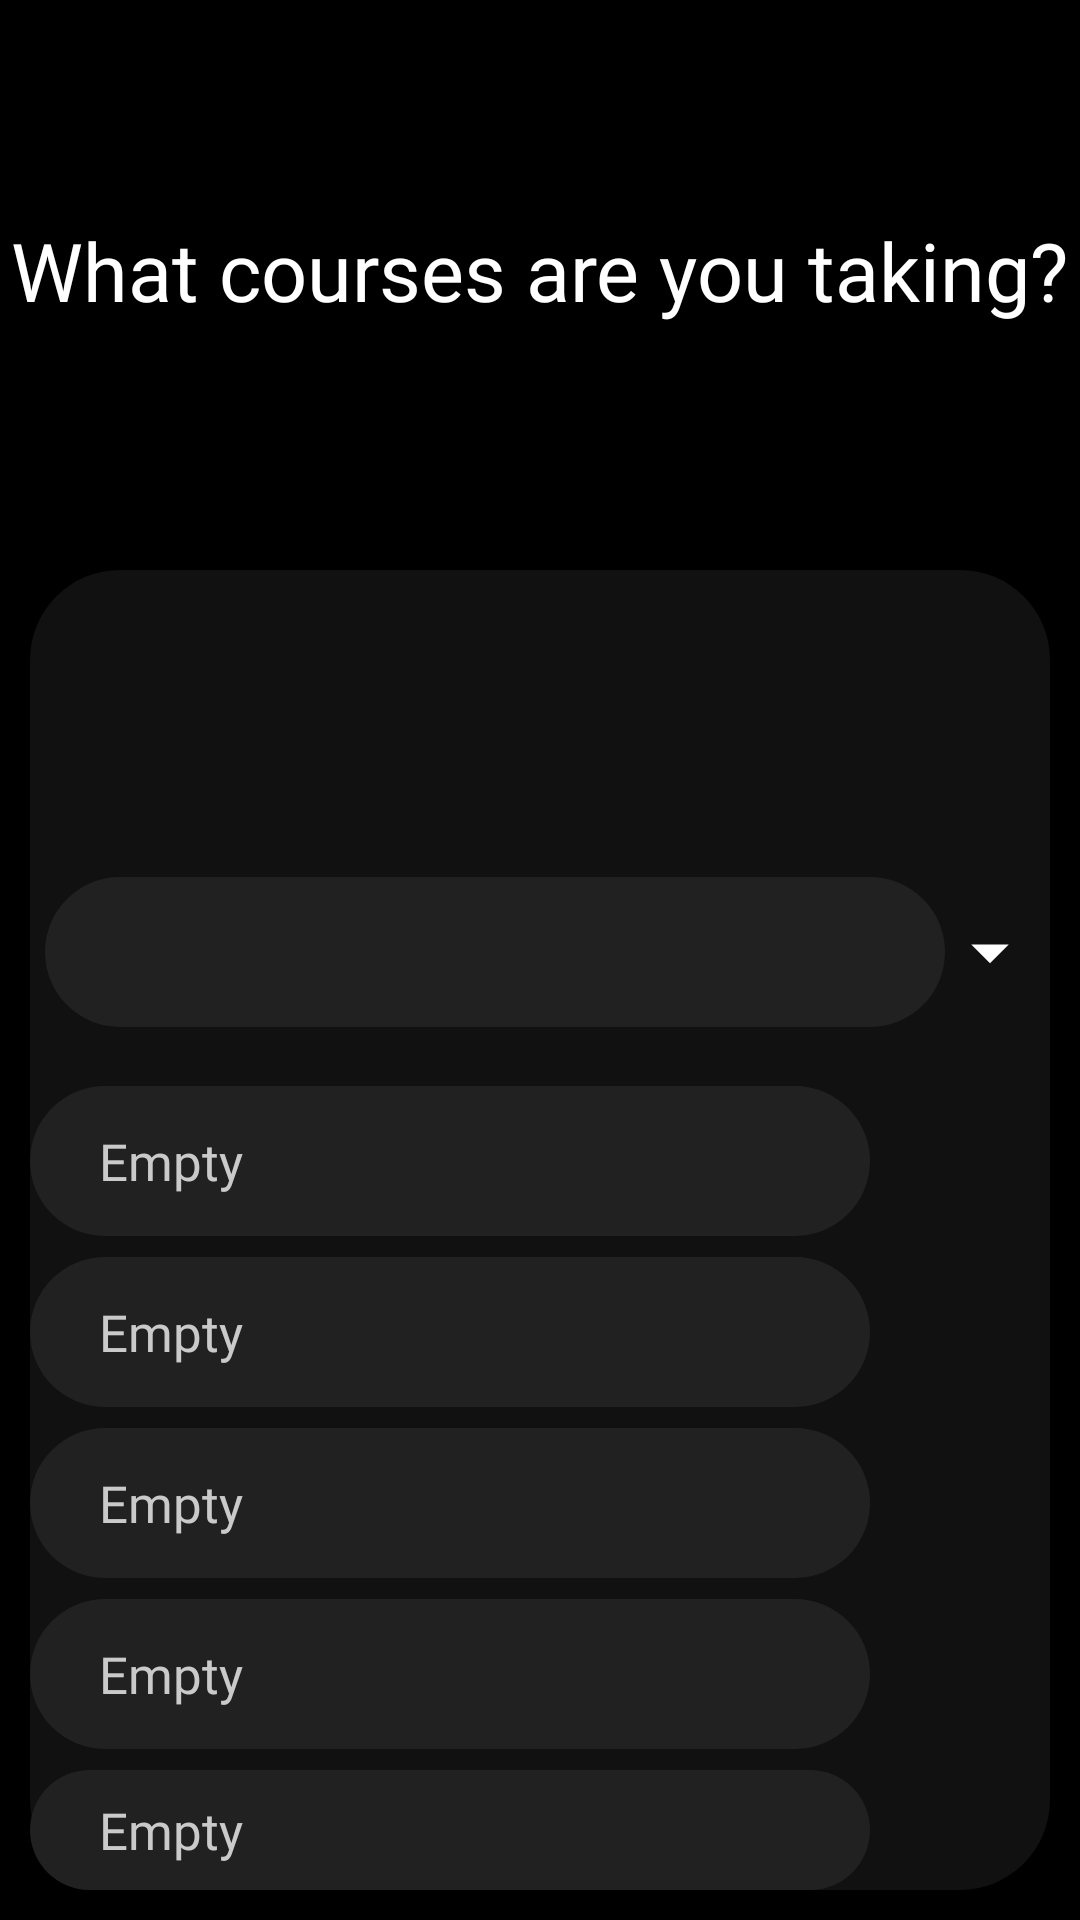

The Android layout XML behind this screen, and the referenced resources:
<!-- AndroidManifest.xml: application theme Theme.Examcram -->
<!-- res/layout/select_courses.xml -->
<?xml version="1.0" encoding="utf-8"?>
<LinearLayout xmlns:android="http://schemas.android.com/apk/res/android"
    xmlns:tools="http://schemas.android.com/tools"
    android:layout_width="match_parent"
    android:layout_height="match_parent"
    android:background="@color/black"
    android:weightSum="4"
    android:orientation="vertical"
    tools:context=".SelectCourses">

    <RelativeLayout
        android:layout_width="match_parent"
        android:layout_height="200dp"
        android:layout_weight="1">


        <TextView
            android:id="@+id/title"
            android:layout_width="wrap_content"
            android:layout_height="wrap_content"
            android:layout_centerInParent="true"
            android:fontFamily="@font/fullbold"
            android:text="What courses are you taking?"
            android:textColor="@color/white"
            android:textSize="27dp"></TextView>

    </RelativeLayout>

    <RelativeLayout
        android:layout_width="match_parent"
        android:layout_height="500dp"
        android:layout_weight="3"
        android:layout_margin="10dp"
        android:background="@drawable/roundedbackground2">

        <LinearLayout
            android:id="@+id/errorMessagesLayout"
            android:layout_width="match_parent"
            android:layout_height="50dp"
            android:layout_alignParentTop="true"
            android:layout_marginTop="20dp"
            android:layout_marginBottom="10dp"
            android:gravity="center"
            android:visibility="invisible">

            <ImageView
                android:layout_width="20dp"
                android:layout_height="20dp"
                android:src="@drawable/ic_baseline_error_24"></ImageView>

            <TextView
                android:id="@+id/errorMessages"
                android:layout_width="wrap_content"
                android:layout_height="50dp"
                android:layout_above="@+id/firstNameSignUp"
                android:layout_marginLeft="5dp"
                android:fontFamily="@font/semibold"
                android:gravity="center_vertical"
                android:text="Sign up"
                android:textColor="@color/white"
                android:textSize="15sp"></TextView>
        </LinearLayout>

        <LinearLayout
            android:id="@+id/country_layout"
            android:layout_width="match_parent"
            android:layout_height="75dp"
            android:layout_below="@id/errorMessagesLayout"
            android:layout_marginTop="10dp"
            android:gravity="center">

            <Spinner
                android:id="@+id/courses_select"
                android:layout_width="300dp"
                android:layout_height="50dp"
                android:background="@drawable/roundedbutton"
                android:popupBackground="@drawable/roundedbutton"
                android:popupElevation="10dp"></Spinner>

            <ImageView
                android:layout_width="wrap_content"
                android:layout_height="wrap_content"
                android:src="@drawable/ic_baseline_arrow_drop_down_24"></ImageView>


        </LinearLayout>

        <LinearLayout
            android:id="@+id/course1"
            android:layout_width="300dp"
            android:layout_height="50dp"
            android:layout_below="@+id/country_layout"
            android:layout_alignParentEnd="true"
            android:layout_marginTop="7dp"
            android:layout_marginEnd="60dp"
            android:background="@drawable/roundedbutton"
            android:gravity="center">

            <TextView
                android:id="@+id/course1_name"
                android:layout_width="120dp"
                android:layout_height="wrap_content"
                android:layout_marginRight="90dp"
                android:fontFamily="@font/semibold"
                android:text="Empty"
                android:textColor="@color/faded_white"
                android:textSize="17sp"></TextView>

            <ImageView
                android:id="@+id/remove1"
                android:layout_width="wrap_content"
                android:layout_height="wrap_content"
                android:onClick="removeFirstCourse"
                android:src="@drawable/ic_baseline_remove_24"
                android:visibility="invisible"></ImageView>
        </LinearLayout>

        <LinearLayout
            android:id="@+id/course2"
            android:layout_width="300dp"
            android:layout_height="50dp"
            android:layout_below="@+id/course1"
            android:layout_alignParentEnd="true"
            android:layout_marginTop="7dp"
            android:layout_marginEnd="60dp"
            android:background="@drawable/roundedbutton"
            android:gravity="center">

            <TextView
                android:id="@+id/course2_name"
                android:layout_width="120dp"
                android:layout_height="wrap_content"
                android:layout_marginRight="90dp"
                android:fontFamily="@font/semibold"
                android:text="Empty"
                android:textColor="@color/faded_white"
                android:textSize="17sp"></TextView>

            <ImageView
                android:id="@+id/remove2"
                android:layout_width="wrap_content"
                android:layout_height="wrap_content"
                android:onClick="removeSecondCourse"
                android:src="@drawable/ic_baseline_remove_24"
                android:visibility="invisible"></ImageView>
        </LinearLayout>

        <LinearLayout
            android:id="@+id/course3"
            android:layout_width="300dp"
            android:layout_height="50dp"
            android:layout_below="@+id/course2"
            android:layout_alignParentEnd="true"
            android:layout_marginTop="7dp"
            android:layout_marginEnd="60dp"
            android:background="@drawable/roundedbutton"
            android:gravity="center">

            <TextView
                android:id="@+id/course3_name"
                android:layout_width="120dp"
                android:layout_height="wrap_content"
                android:layout_marginRight="90dp"
                android:fontFamily="@font/semibold"
                android:text="Empty"
                android:textColor="@color/faded_white"
                android:textSize="17sp"></TextView>

            <ImageView
                android:id="@+id/remove3"
                android:layout_width="wrap_content"
                android:layout_height="wrap_content"
                android:onClick="removeThirdCourse"
                android:src="@drawable/ic_baseline_remove_24"
                android:visibility="invisible"></ImageView>
        </LinearLayout>

        <LinearLayout
            android:id="@+id/course4"
            android:layout_width="300dp"
            android:layout_height="50dp"
            android:layout_below="@+id/course3"
            android:layout_alignParentEnd="true"
            android:layout_marginTop="7dp"
            android:layout_marginEnd="60dp"
            android:background="@drawable/roundedbutton"
            android:gravity="center">

            <TextView
                android:id="@+id/course4_name"
                android:layout_width="120dp"
                android:layout_height="wrap_content"
                android:layout_marginRight="90dp"
                android:fontFamily="@font/semibold"
                android:text="Empty"
                android:textColor="@color/faded_white"
                android:textSize="17sp"></TextView>

            <ImageView
                android:id="@+id/remove4"
                android:layout_width="wrap_content"
                android:layout_height="wrap_content"
                android:onClick="removeFourthCourse"
                android:src="@drawable/ic_baseline_remove_24"
                android:visibility="invisible"></ImageView>
        </LinearLayout>

        <LinearLayout
            android:id="@+id/course5"
            android:layout_width="300dp"
            android:layout_height="50dp"
            android:layout_below="@+id/course4"
            android:layout_alignParentEnd="true"
            android:layout_marginTop="7dp"
            android:layout_marginEnd="60dp"
            android:background="@drawable/roundedbutton"
            android:gravity="center">

            <TextView
                android:id="@+id/course5_name"
                android:layout_width="120dp"
                android:layout_height="wrap_content"
                android:layout_marginRight="90dp"
                android:fontFamily="@font/semibold"
                android:text="Empty"
                android:textColor="@color/faded_white"
                android:textSize="17sp"></TextView>

            <ImageView
                android:id="@+id/remove5"
                android:layout_width="wrap_content"
                android:layout_height="wrap_content"
                android:onClick="removeFifthCourse"
                android:src="@drawable/ic_baseline_remove_24"
                android:visibility="invisible"></ImageView>
        </LinearLayout>


        <Button
            android:id="@+id/createAccountButton"
            android:layout_width="110dp"
            android:layout_height="50dp"
            android:layout_below="@id/course5"
            android:layout_centerHorizontal="true"
            android:layout_marginTop="30dp"
            android:backgroundTint="@color/jungleGreen"
            android:fontFamily="@font/semibold"
            android:gravity="center"
            android:onClick="onNext"
            android:text="NEXT"
            android:textColor="@color/white"
            android:textSize="17sp" />

    </RelativeLayout>

</LinearLayout>
<!-- resources referenced by this layout -->
<resources>
  <color name="black">#FF000000</color>
  <color name="faded_white">#CACACA</color>
  <color name="jungleGreen">#31AF90</color>
  <color name="white">#FFFFFFFF</color>
  <!-- drawable ic_baseline_arrow_drop_down_24 (drawable) -->
  <vector android:height="30dp" android:tint="#FFFFFF"
      android:viewportHeight="24" android:viewportWidth="24"
      android:width="30dp" xmlns:android="http://schemas.android.com/apk/res/android">
      <path android:fillColor="@color/jungleGreen" android:pathData="M7,10l5,5 5,-5z"/>
  </vector>
  <!-- drawable ic_baseline_error_24 (drawable) -->
  <vector android:height="24dp" android:tint="#FA0000"
      android:viewportHeight="24" android:viewportWidth="24"
      android:width="24dp" xmlns:android="http://schemas.android.com/apk/res/android">
      <path android:fillColor="@android:color/white" android:pathData="M12,2C6.48,2 2,6.48 2,12s4.48,10 10,10 10,-4.48 10,-10S17.52,2 12,2zM13,17h-2v-2h2v2zM13,13h-2L11,7h2v6z"/>
  </vector>
  <!-- drawable ic_baseline_remove_24 (drawable) -->
  <vector android:height="24dp" android:tint="#FF0000"
      android:viewportHeight="24" android:viewportWidth="24"
      android:width="24dp" xmlns:android="http://schemas.android.com/apk/res/android">
      <path android:fillColor="@android:color/white" android:pathData="M19,13H5v-2h14v2z"/>
  </vector>
  <!-- drawable roundedbackground2 (drawable-v24) -->
  <?xml version="1.0" encoding="utf-8"?>
  <shape xmlns:android="http://schemas.android.com/apk/res/android"
      android:shape="rectangle">
      <solid android:color="@color/black1" />
      <corners
          android:radius="30dp" />
  </shape>
  <!-- drawable roundedbutton (drawable) -->
  <?xml version="1.0" encoding="utf-8"?>
  <shape xmlns:android="http://schemas.android.com/apk/res/android"
      android:shape="rectangle">
      <solid android:color="#212121" />
      <corners android:bottomRightRadius="30dp"
          android:bottomLeftRadius="30dp"
          android:topRightRadius="30dp"
          android:topLeftRadius="30dp"/>
  
  </shape>
  <style name="Theme.Examcram" parent="Theme.MaterialComponents.DayNight.DarkActionBar">
          
          <item name="colorPrimary">@color/purple_500</item>
          <item name="colorPrimaryVariant">@color/purple_700</item>
          <item name="colorOnPrimary">@color/white</item>
          
          <item name="colorSecondary">@color/teal_200</item>
          <item name="colorSecondaryVariant">@color/teal_700</item>
          <item name="colorOnSecondary">@color/black</item>
          
          <item name="android:statusBarColor" tools:targetApi="l">?attr/colorPrimaryVariant</item>
          
      </style>
  <color name="black1">#111111</color>
  <!-- not gathered from this repository: default colours our renderer supplied (Android Studio template values) -->
  <color name="purple_500">#FF6200EE</color>
  <color name="purple_700">#FF3700B3</color>
  <color name="teal_200">#FF03DAC5</color>
  <color name="teal_700">#FF018786</color>
</resources>
